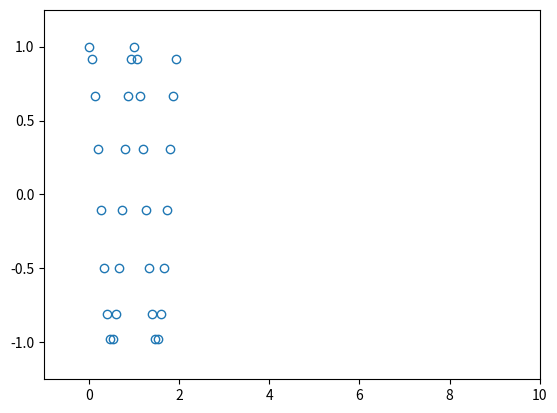

This figure's Python source:
import numpy as np
import matplotlib.pyplot as plt
from matplotlib.animation import FuncAnimation
from numpy.core.fromnumeric import repeat


class AnimatedWave:
    # params
    # time in ms
    def __init__(self, fig, ax, spatial_period, nb_spatial_periods=1, nb_points=100, interval=200, nb_time_points=10):
        # store params
        # figure
        self.fig = fig
        self.ax = ax
        # periods
        self.spatial_period = spatial_period
        # duration between frames
        self.interval = interval
        
        self.nb_spatial_periods = nb_spatial_periods
        self.nb_time_points = nb_time_points
        self.nb_points = nb_points

        # wave params
        self.delta = self.nb_spatial_periods * self.spatial_period / self.nb_points
        self.k = 2 * np.pi * self.delta / self.spatial_period

        self.time_period = 2 * self.interval * self.nb_time_points
        self.omega = 2 * np.pi * self.interval / self.time_period

        self.wave_xpoints = np.array(
            [self.delta * i for i in range(self.nb_points)], 
            dtype=float
            )

        # define plot
        self.cos_plot, = ax.plot([], [], markerfacecolor='None', color="#1f77b4", marker="o", linestyle='None')

        return

    def render(self, frame):
        # current_period = self.frame_to_period(frame)
        # select_index =  int((current_period + 1) * self.nb_points / (self.spatial_period * self.nb_spatial_periods))

        new_cos = np.array(
            [np.cos(self.k * i - self.omega * frame - 2 * np.pi / self.spatial_period) 
            for i in range(self.nb_points)], 
            dtype=float
        )
        self.cos_plot.set_data(self.wave_xpoints[:], new_cos[:])

        return self.cos_plot

    def animate_wave(self):

        def anime(frame):
            current_period = self.frame_to_period(frame)

            select_index =  int((current_period + 1) * self.nb_points / (self.spatial_period * self.nb_spatial_periods))

            new_cos = np.array(
                [np.cos(self.k * i - self.omega * frame - 2*np.pi/self.spatial_period) for i in range(self.nb_points)][:select_index], 
                dtype=float
            )
            self.cos_plot.set_data(self.wave_xpoints[:select_index], new_cos)

            return self.cos_plot


        self.a = FuncAnimation(
            self.fig, anime, 
            frames=range(int(self.nb_time_points) * self.spatial_period), 
            interval=self.interval, repeat=False
            )

        return

    def frame_to_period(self, current_frame):
        return int(current_frame / self.nb_time_points)


# # example
fig, ax = plt.subplots()

# ax limits
ax.set_xlim([-1, 5 * 2])
ax.set_ylim([-1.25, 1.25])

wave = AnimatedWave(fig, ax, spatial_period=1, nb_spatial_periods=2,nb_points=30)

wave.render(frame=0)

plt.show()
